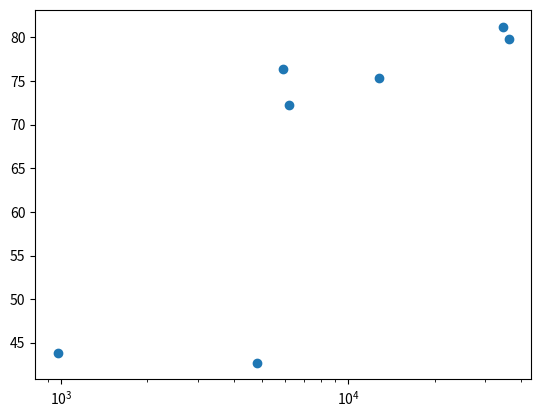

Reproduce this figure in Python.
# Ejercicio: Gráfico de dispersión (Scatter Plot 1)

# Descripción:
# Los gráficos de dispersión son una herramienta excelente para visualizar correlaciones entre dos variables.
# En este ejercicio, vamos a graficar la relación entre el PIB per cápita (`gdp_cap`) y la esperanza de vida (`life_exp`) 
# de diferentes países utilizando un gráfico de dispersión. Este tipo de gráfico es más adecuado que un gráfico de línea, 
# ya que los datos representan valores independientes y no tienen un orden secuencial lógico.

# Detalles de los datos:
# 1. `gdp_cap`: Lista que contiene el PIB per cápita (en dólares estadounidenses) para varios países.
# 2. `life_exp`: Lista que contiene la esperanza de vida promedio (en años) correspondiente a cada país.

# Objetivo:
# - Crear un gráfico de dispersión para explorar la relación entre la riqueza de un país (PIB per cápita) 
#   y su calidad de vida (esperanza de vida).
# - Usar una escala logarítmica para el eje x (PIB per cápita) para visualizar mejor los datos que abarcan 
#   un rango amplio de valores.

# Instrucciones:
# 1. Cambia el gráfico de línea del código a un gráfico de dispersión usando `plt.scatter()`.
# 2. Aplica una escala logarítmica al eje x con `plt.xscale('log')` para ajustar los datos.
# 3. Finaliza el script con `plt.show()` para mostrar el gráfico.

# Código en Python:

# Lista de PIB per cápita (gdp_cap) en dólares estadounidenses.
gdp_cap = [974.5803384, 5937.029526, 6223.367465, 4797.231267, 12779.37964, 34435.36744, 36126.4927]

# Lista de esperanza de vida (life_exp) en años.
life_exp = [43.828, 76.423, 72.301, 42.731, 75.32, 81.235, 79.829]

# 1. Crear un gráfico de dispersión usando `plt.scatter()`.
# Cambiamos de `plt.plot()` a `plt.scatter()` para mostrar cada punto de datos de forma individual.
import matplotlib.pyplot as plt  # Importamos la subbiblioteca pyplot de Matplotlib.
plt.scatter(gdp_cap, life_exp)  # Crea el gráfico de dispersión.

# 2. Ajustar el eje x a una escala logarítmica.
# Esto es útil porque el PIB per cápita tiene un rango muy amplio y una escala lineal podría dificultar la visualización.
plt.xscale('log')

# 3. Mostrar el gráfico.
# Renderizamos y mostramos el gráfico en pantalla.
plt.show()

# Explicación del código:
# - `plt.scatter(gdp_cap, life_exp)`: Crea un gráfico de dispersión, donde `gdp_cap` es el eje x y `life_exp` es el eje y.
# - `plt.xscale('log')`: Cambia la escala del eje x a logarítmica, lo cual es útil para datos que abarcan un rango muy amplio.
# - `plt.show()`: Renderiza y muestra el gráfico creado.
#
# Reflexión:
# - Un gráfico de dispersión es adecuado porque no implica continuidad entre puntos (como lo hace un gráfico de línea).
# - La escala logarítmica ayuda a visualizar mejor datos desiguales, como el PIB per cápita, ya que ajusta las diferencias extremas.